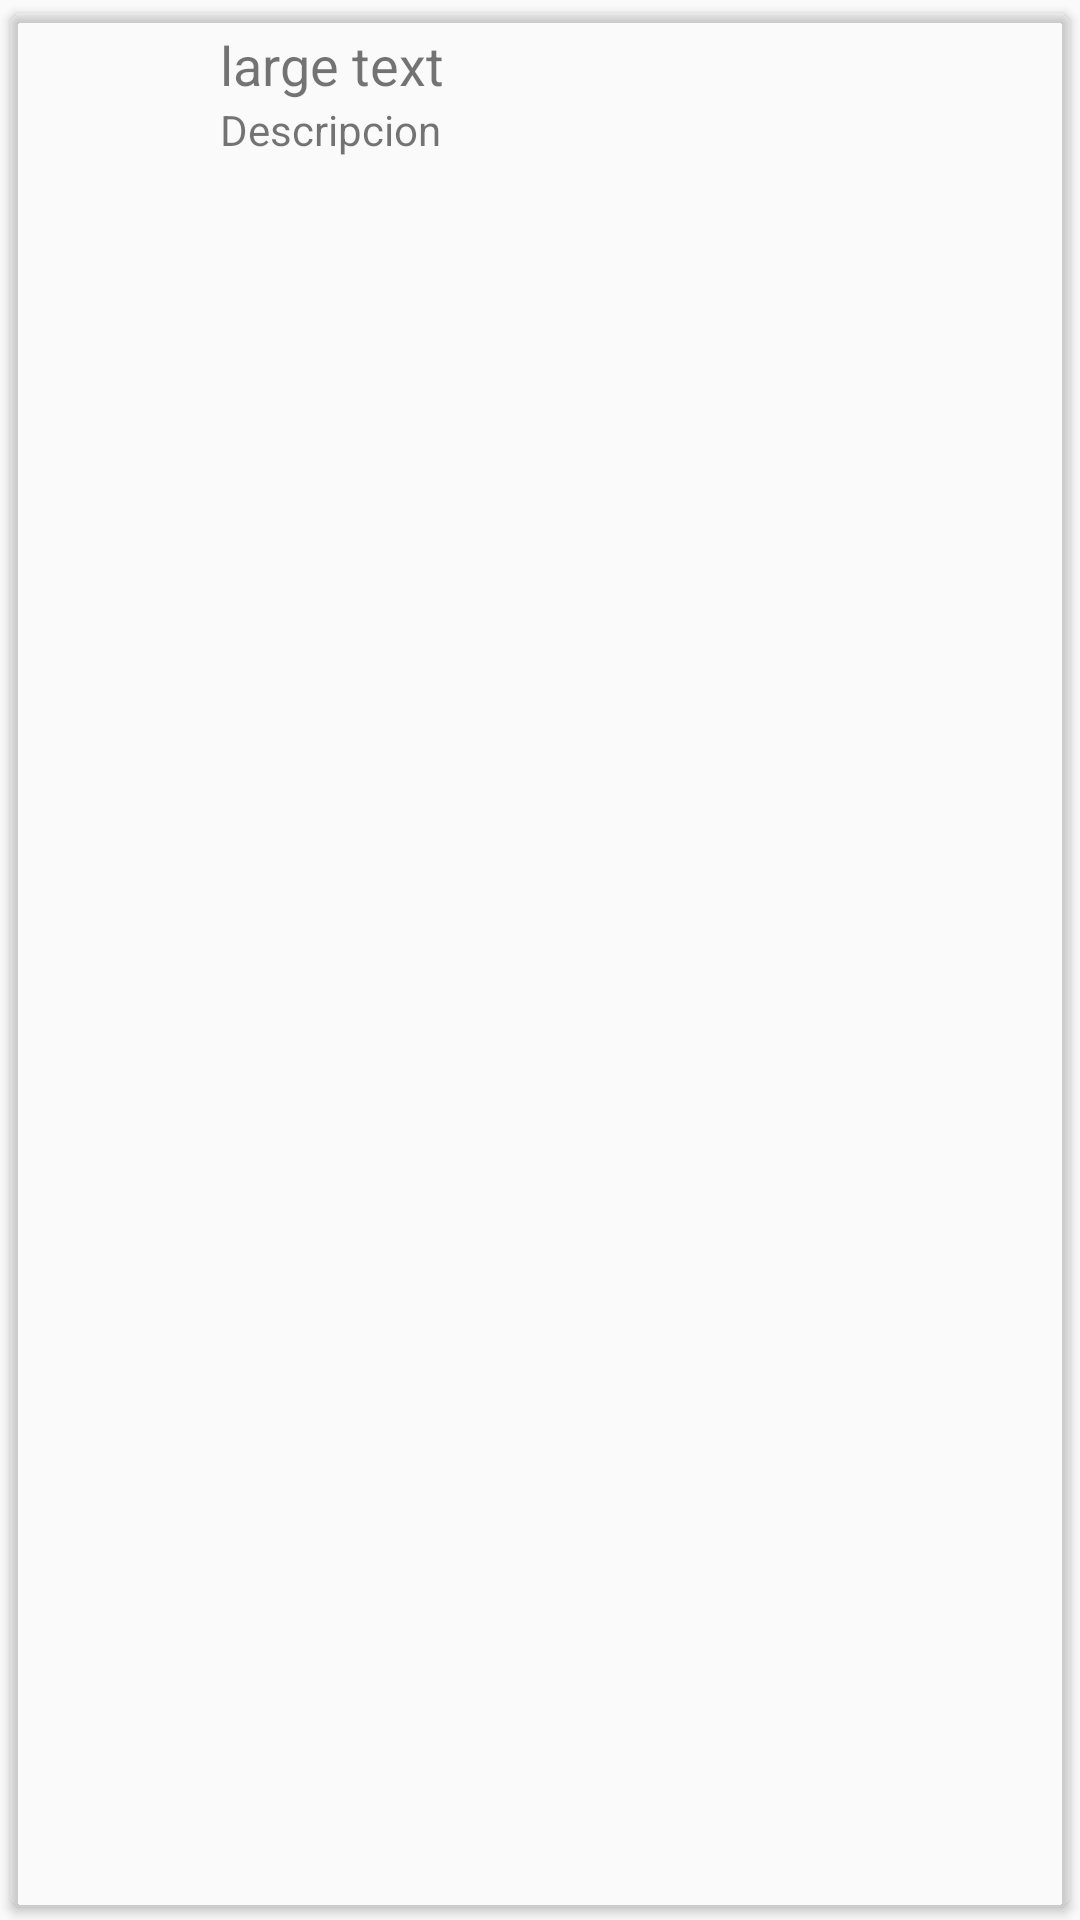

Reconstruct the res/layout file that produces this screen, plus the resources it refers to.
<!-- AndroidManifest.xml: application theme AppTheme -->
<!-- res/layout/events_card.xml -->
<?xml version="1.0" encoding="utf-8"?>
<android.support.v7.widget.CardView
    xmlns:android="http://schemas.android.com/apk/res/android"
    xmlns:app="http://schemas.android.com/apk/res-auto"
    android:orientation="vertical"
    android:layout_width="match_parent"
    android:layout_height="70dp"
    app:cardCornerRadius="4dp"
    app:cardElevation="2dp"
    app:cardUseCompatPadding="true"
    app:cardBackgroundColor="@color/BLANCO"
    android:requiresFadingEdge="horizontal|vertical"
    android:fadeScrollbars="true">

    <RelativeLayout
        android:id="@+id/rvEvent"
        android:tag=""
        android:layout_width="match_parent"
        android:layout_height="match_parent"
        android:fadeScrollbars="true">

        <ImageView
            android:id="@+id/Recycler_images"
            android:layout_width="50dp"
            android:layout_height="50dp"
            android:scaleType="centerCrop"
            android:layout_centerVertical="true"
            android:layout_marginLeft="5dp"
            android:layout_marginRight="5dp"
            android:elevation="5dp"/>

        <LinearLayout
            android:layout_width="match_parent"
            android:layout_height="match_parent"
            android:orientation="vertical"
            android:layout_toRightOf="@id/Recycler_images"
            android:layout_marginLeft="10dp"
            android:layout_marginRight="5dp"
            android:layout_marginBottom="5dp"
            android:layout_marginTop="5dp"
            android:layout_centerVertical="true">
            <TextView
                android:id="@+id/txvTitle"
                android:layout_width="wrap_content"
                android:layout_height="wrap_content"
                android:text="large text"
                android:maxLines="1"
                android:ellipsize="end"
                android:textColor="@color/NEGRO"
                android:textSize="18dp" />

            <TextView
                android:id="@+id/txvDescription"
                android:layout_width="wrap_content"
                android:layout_height="wrap_content"
                android:text="Descripcion"
                android:maxLines="1"
                android:ellipsize="marquee"
                android:gravity="bottom" />
        </LinearLayout>
    </RelativeLayout>
</android.support.v7.widget.CardView>
<!-- resources referenced by this layout -->
<resources>
  <style name="AppTheme" parent="Theme.AppCompat.Light.DarkActionBar">
          
          <item name="colorPrimary">@color/colorPrimary</item>
          <item name="colorPrimaryDark">@color/colorPrimaryDark</item>
          <item name="colorAccent">@color/colorAccent</item>
      </style>
  <!-- not gathered from this repository: default colours our renderer supplied (Android Studio template values) -->
  <color name="colorPrimary">#FF6200EE</color>
  <color name="colorPrimaryDark">#FF3700B3</color>
  <color name="colorAccent">#FF03DAC5</color>
</resources>
